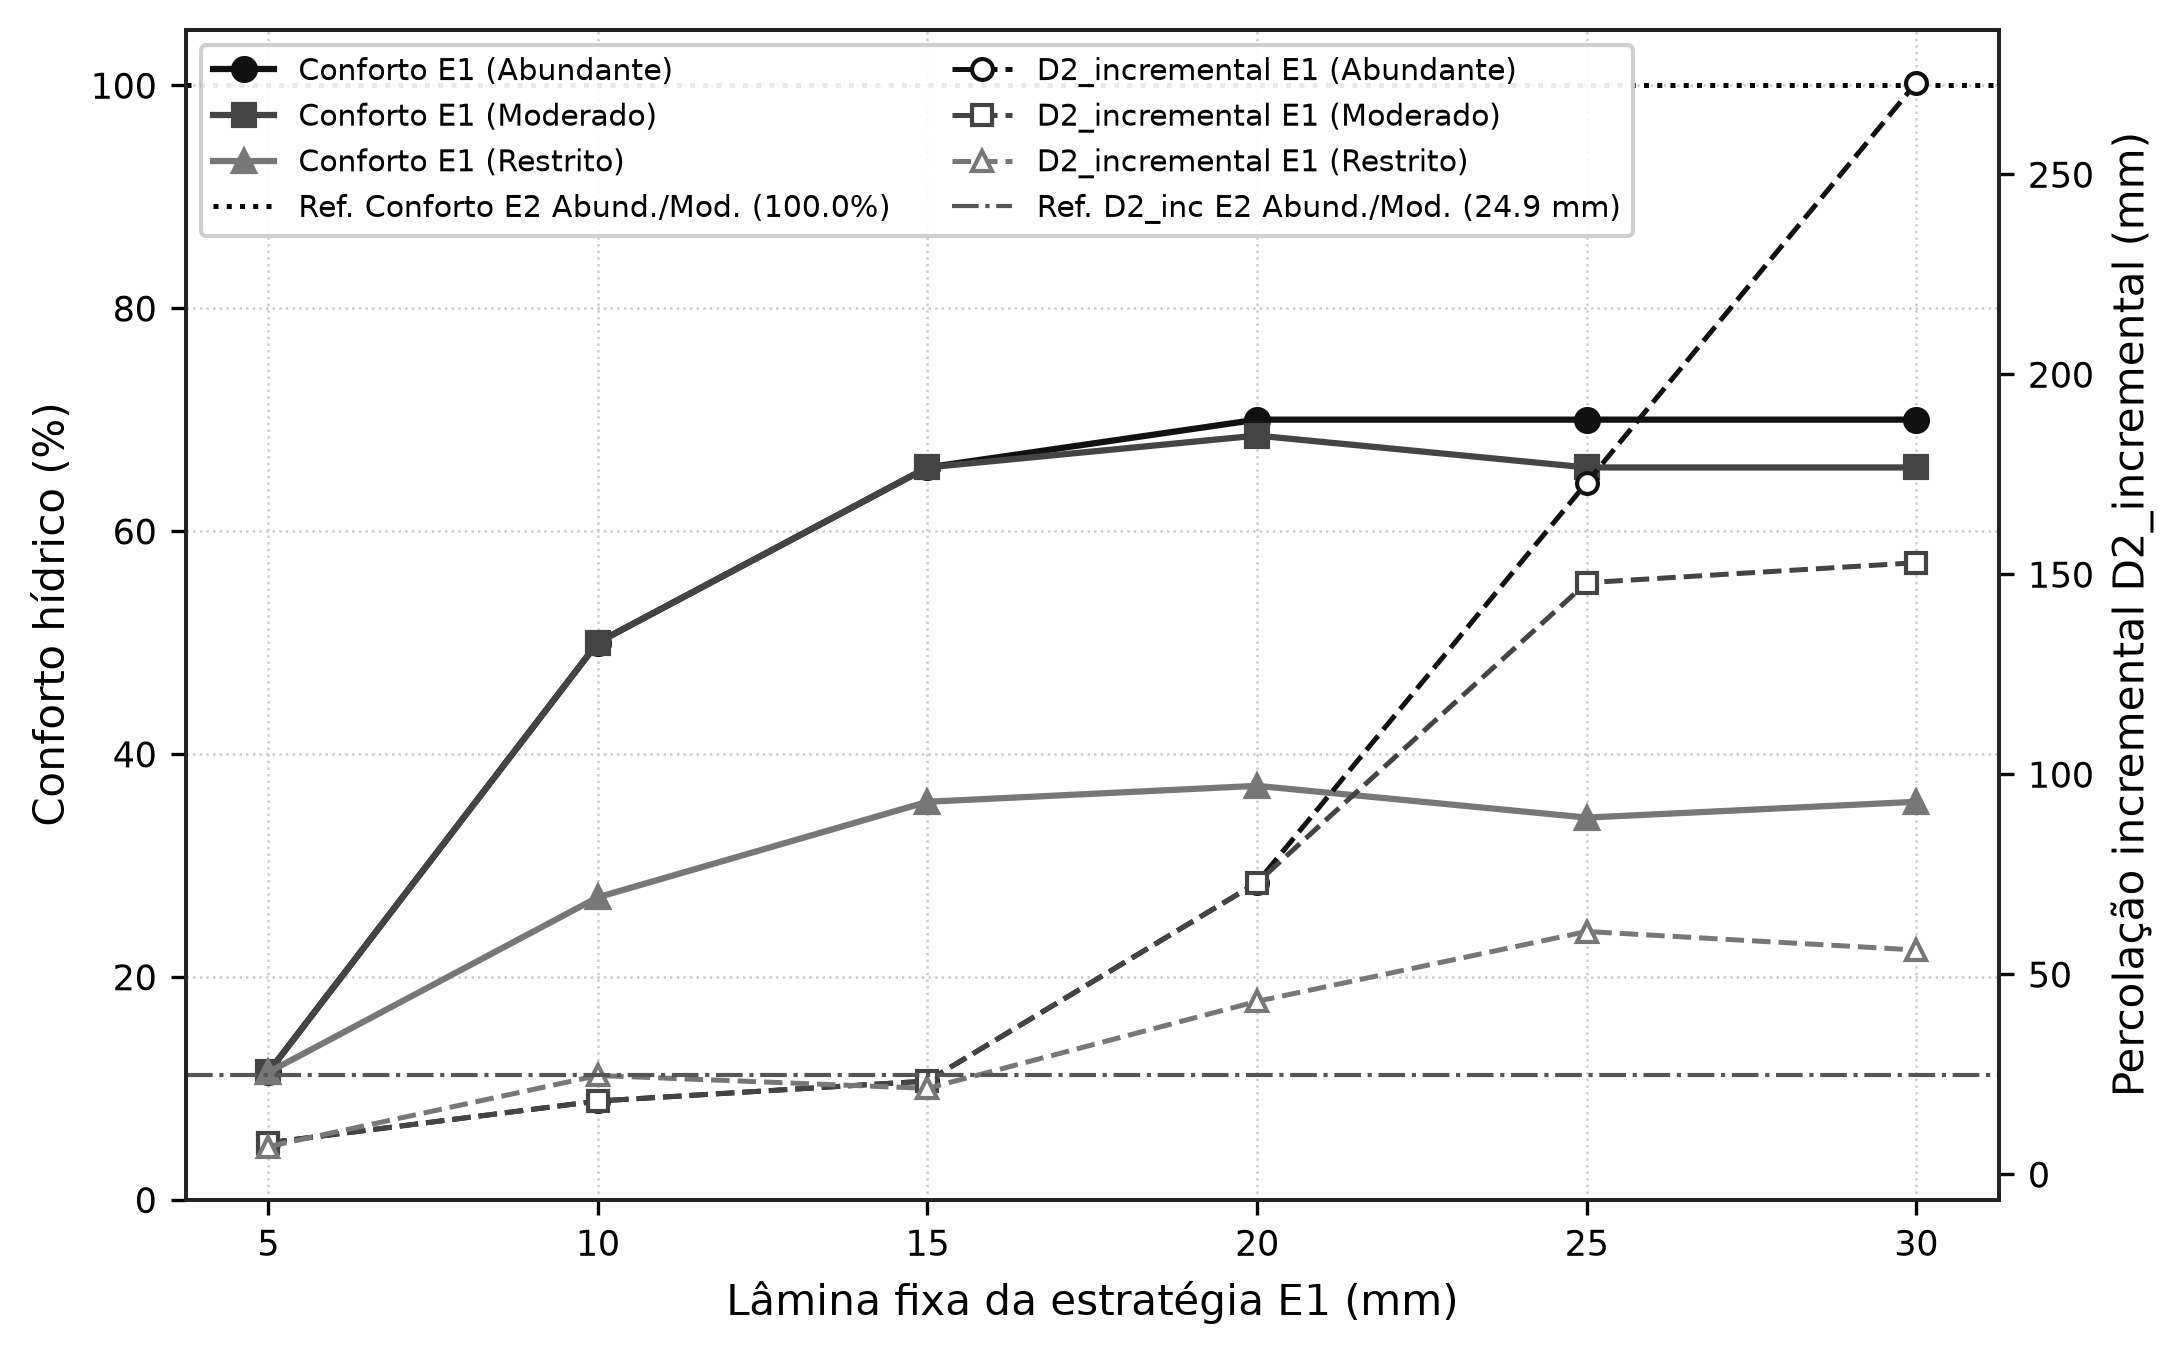

Values plotted in this chart, from the file beside it:
periodo, cenario, lamina_fixa_e1_mm, conforto_hidrico_e1_pct, d2_incremental_e1_mm, lamina_aplicada_e1_mm, lamina_nao_atendida_e1_mm, e2_ref_abundante_conforto_pct, e2_ref_abundante_d2_incremental_mm, e2_ref_restrito_conforto_pct, e2_ref_restrito_d2_incremental_mm
Estacao_Seca, Abundante, 5.0, 11.43, 7.86, 305.0, 0.0, 100.0, 24.92, 42.86, 2.61
Estacao_Seca, Abundante, 10.0, 50.0, 18.3, 350.0, 0.0, 100.0, 24.92, 42.86, 2.61
Estacao_Seca, Abundante, 15.0, 65.71, 23.3, 360.0, 0.0, 100.0, 24.92, 42.86, 2.61
Estacao_Seca, Abundante, 20.0, 70.0, 72.9, 400.0, 0.0, 100.0, 24.92, 42.86, 2.61
Estacao_Seca, Abundante, 25.0, 70.0, 172.9, 500.0, 0.0, 100.0, 24.92, 42.86, 2.61
Estacao_Seca, Abundante, 30.0, 70.0, 272.9, 600.0, 0.0, 100.0, 24.92, 42.86, 2.61
Estacao_Seca, Moderado, 5.0, 11.43, 7.86, 305.0, 0.0, 100.0, 24.92, 42.86, 2.61
Estacao_Seca, Moderado, 10.0, 50.0, 18.3, 350.0, 0.0, 100.0, 24.92, 42.86, 2.61
Estacao_Seca, Moderado, 15.0, 65.71, 23.3, 360.0, 0.0, 100.0, 24.92, 42.86, 2.61
Estacao_Seca, Moderado, 20.0, 68.57, 72.9, 400.0, 20.0, 100.0, 24.92, 42.86, 2.61
Estacao_Seca, Moderado, 25.0, 65.71, 147.9, 475.0, 100.0, 100.0, 24.92, 42.86, 2.61
Estacao_Seca, Moderado, 30.0, 65.71, 152.9, 480.0, 210.0, 100.0, 24.92, 42.86, 2.61
Estacao_Seca, Restrito, 5.0, 11.43, 6.92, 240.0, 65.0, 100.0, 24.92, 42.86, 2.61
Estacao_Seca, Restrito, 10.0, 27.14, 24.69, 240.0, 260.0, 100.0, 24.92, 42.86, 2.61
Estacao_Seca, Restrito, 15.0, 35.71, 21.47, 245.0, 415.0, 100.0, 24.92, 42.86, 2.61
Estacao_Seca, Restrito, 20.0, 37.14, 43.23, 250.0, 610.0, 100.0, 24.92, 42.86, 2.61
Estacao_Seca, Restrito, 25.0, 34.29, 60.69, 250.0, 875.0, 100.0, 24.92, 42.86, 2.61
Estacao_Seca, Restrito, 30.0, 35.71, 56.07, 250.0, 1070, 100.0, 24.92, 42.86, 2.61
